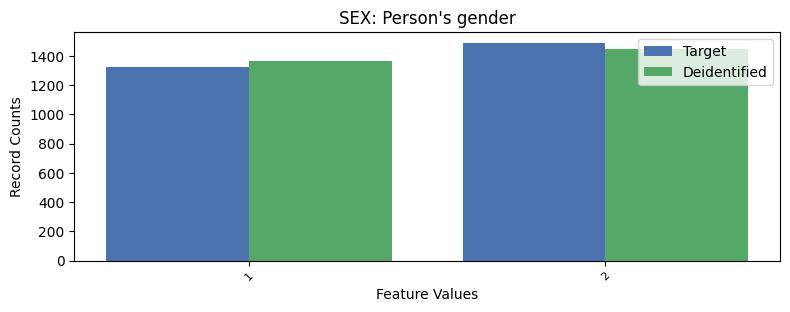

Source data for this figure (header and first rows):
, SEX, count_target, count_deidentified
0, 2, 1489, 1446
1, 1, 1323, 1363
